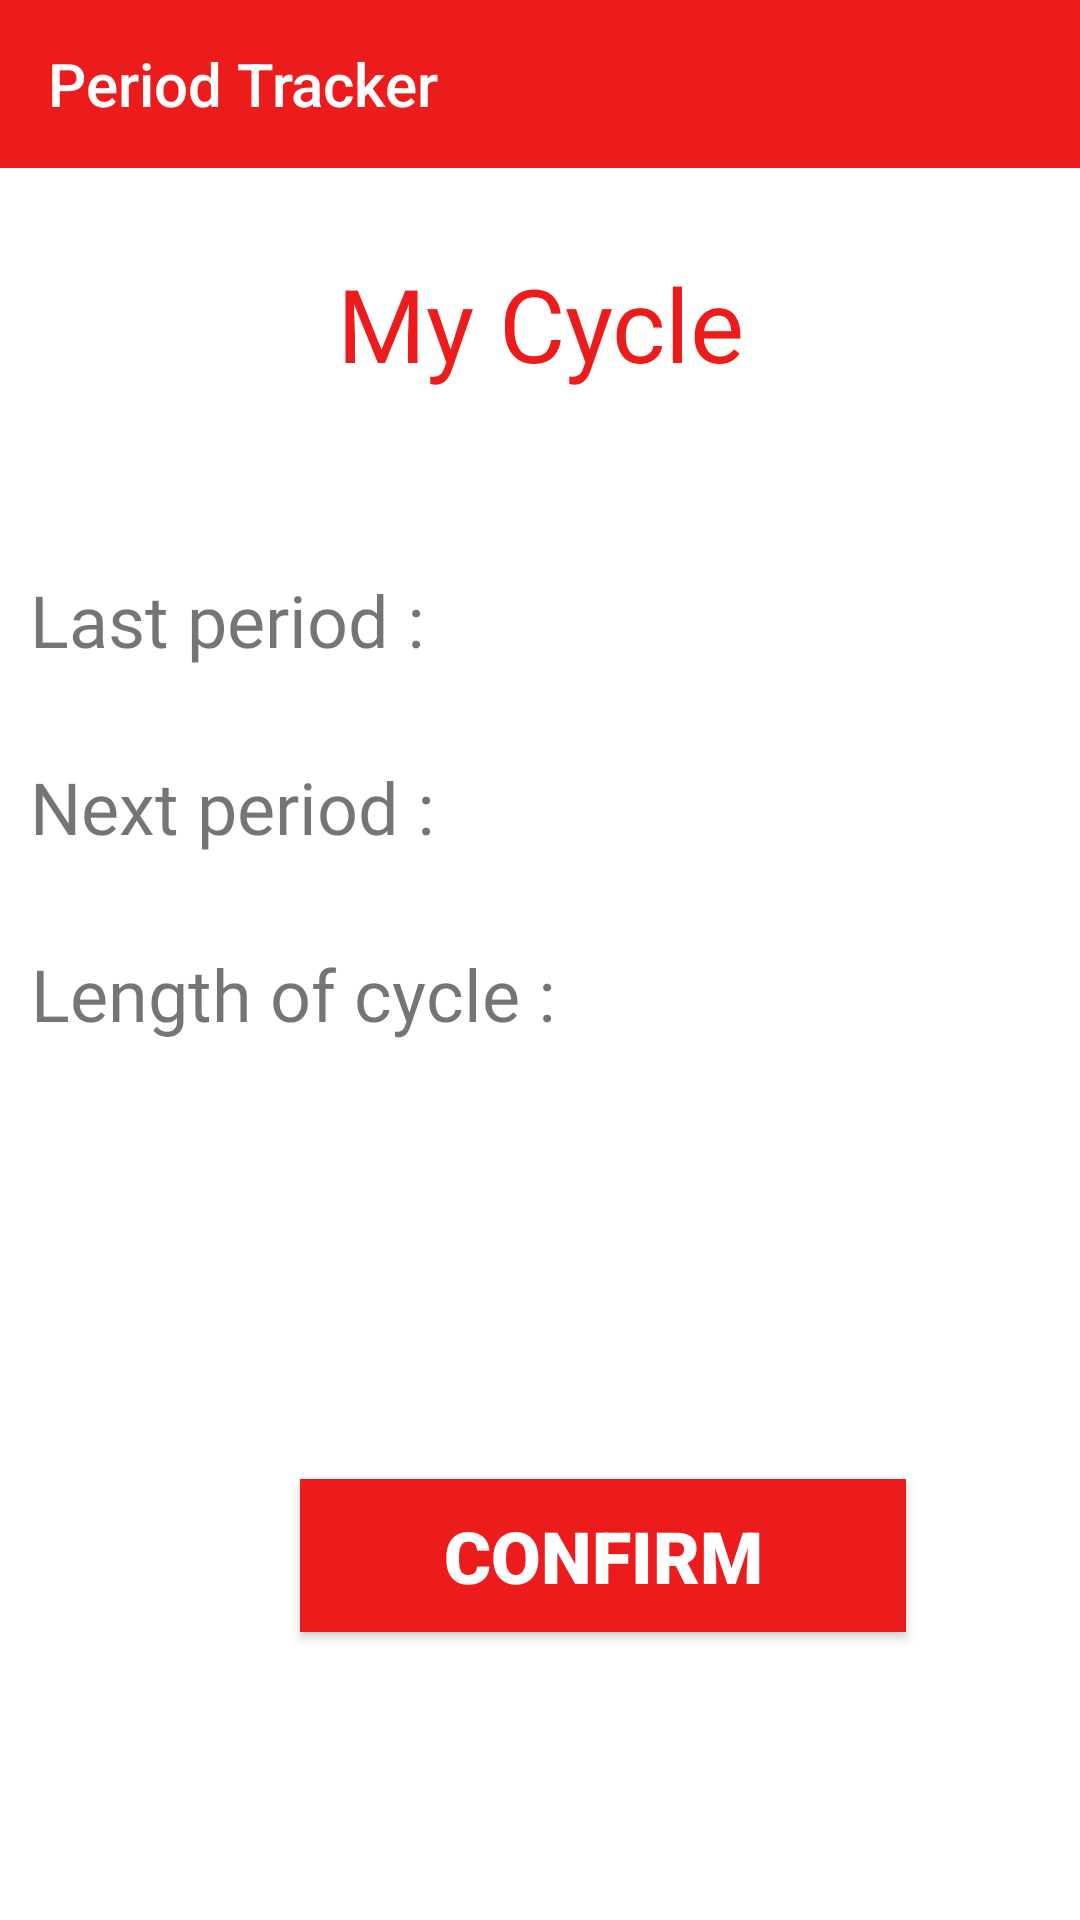

Write the Android layout XML for this screen, with the resource values it uses.
<!-- AndroidManifest.xml: application theme Theme.Feminae_Project -->
<!-- res/layout/activity_pt4.xml -->
<?xml version="1.0" encoding="utf-8"?>
<androidx.appcompat.widget.LinearLayoutCompat
    xmlns:android="http://schemas.android.com/apk/res/android"
    xmlns:app="http://schemas.android.com/apk/res-auto"
    xmlns:tools="http://schemas.android.com/tools"
    android:layout_width="match_parent"
    android:background="@color/white"
    android:layout_height="match_parent"
    tools:context=".pt4">

    <LinearLayout
        android:layout_width="match_parent"
        android:layout_height="match_parent"
        android:orientation="vertical">

        <androidx.appcompat.widget.Toolbar
            android:id="@+id/toolBar"
            android:layout_width="match_parent"
            android:layout_height="?attr/actionBarSize"
            android:background="#ED1C1C"
            android:textAlignment="textEnd"
            android:gravity="end"
            android:theme="@style/ThemeOverlay.AppCompat.Dark.ActionBar"
            app:title="Period Tracker"
            app:titleTextColor="@color/white"/>


        <TextView
            android:id="@+id/textView37"
            android:layout_width="wrap_content"
            android:layout_height="wrap_content"
            android:layout_gravity="center"
            android:layout_marginTop="29dp"
            android:fontFamily="@font/dela_gothic_one"
            android:text="@string/mc"
            android:textAlignment="center"
            android:textColor="#ED1C1C"
            android:textSize="34sp" />

        <LinearLayout
            android:layout_width="match_parent"
            android:layout_height="wrap_content"
            android:orientation="horizontal">

            <TextView
                android:id="@+id/text1"
                android:layout_width="wrap_content"
                android:layout_height="wrap_content"
                android:layout_marginStart="10dp"
                android:layout_marginTop="60dp"
                android:fontFamily="@font/aclonica"
                android:text="Last period :"
                android:textAlignment="center"
                android:textSize="24sp" />


            <TextView
                android:id="@+id/pms"
                android:layout_width="wrap_content"
                android:layout_height="wrap_content"
                android:layout_marginStart="10dp"
                android:layout_marginTop="60dp"
                android:fontFamily="@font/aclonica"
                android:textAlignment="center"
                android:textSize="24sp" />
        </LinearLayout>

    <LinearLayout
        android:layout_width="match_parent"
        android:layout_height="wrap_content"
        android:orientation="horizontal">


        <TextView
            android:id="@+id/ft"
            android:layout_width="wrap_content"
            android:layout_height="wrap_content"
            android:layout_marginStart="10dp"
            android:layout_marginTop="30dp"
            android:fontFamily="@font/aclonica"
            android:text="Next period :"
            android:textAlignment="center"
            android:textSize="24sp" />


        <TextView
            android:id="@+id/up"
            android:layout_width="wrap_content"
            android:layout_height="wrap_content"
            android:layout_marginStart="10dp"
            android:layout_marginTop="30dp"
            android:fontFamily="@font/aclonica"
            android:textAlignment="center"
            android:textSize="24sp" />

    </LinearLayout>



        <LinearLayout
            android:layout_width="match_parent"
            android:layout_height="wrap_content"
            android:orientation="horizontal"
            android:layout_marginTop="20dp">

            <TextView
                android:id="@+id/tex4"
                android:layout_width="wrap_content"
                android:layout_height="wrap_content"
                android:layout_marginStart="10dp"
                android:layout_marginTop="10dp"
                android:fontFamily="@font/aclonica"
                android:text="Length of cycle :"
                android:textAlignment="center"
                android:textSize="24sp" />

            <TextView
                android:id="@+id/lc"
                android:layout_width="wrap_content"
                android:layout_height="wrap_content"
                android:layout_marginStart="5dp"
                android:layout_marginTop="10dp"
                android:fontFamily="@font/aclonica"
                android:textAlignment="center"
                android:textSize="24sp" />

        </LinearLayout>



        <LinearLayout
            android:layout_width="match_parent"
            android:layout_height="match_parent"
            android:orientation="horizontal"
            android:layout_marginTop="50dp">

            <Button
                android:id="@+id/btn_track"
                android:layout_width="202dp"
                android:layout_height="51dp"
                android:layout_marginStart="100dp"
                android:layout_gravity="center"
                android:background="#ED1C1C"
                android:textColor="@color/white"
                android:fontFamily="sans-serif-black"
                android:text="Confirm"
                android:textSize="24sp" />


        </LinearLayout>



    </LinearLayout>


</androidx.appcompat.widget.LinearLayoutCompat>
<!-- resources referenced by this layout -->
<resources>
  <string name="mc">My Cycle</string>
  <style name="Theme.Feminae_Project" parent="Theme.AppCompat.Light.NoActionBar">
          
          <item name="colorPrimary">@color/purple_500</item>
          <item name="colorPrimaryVariant">@color/purple_700</item>
          <item name="colorOnPrimary">@color/white</item>
          
          <item name="colorSecondary">@color/teal_200</item>
          <item name="colorSecondaryVariant">@color/teal_700</item>
          <item name="colorOnSecondary">@color/black</item>
          
          <item name="android:statusBarColor">?attr/colorPrimaryVariant</item>
          
      </style>
  <!-- not gathered from this repository: default colours our renderer supplied (Android Studio template values) -->
  <color name="purple_500">#FF6200EE</color>
  <color name="purple_700">#FF3700B3</color>
  <color name="teal_200">#FF03DAC5</color>
  <color name="teal_700">#FF018786</color>
  <color name="black">#FF000000</color>
  <color name="white">#FFFFFFFF</color>
</resources>
